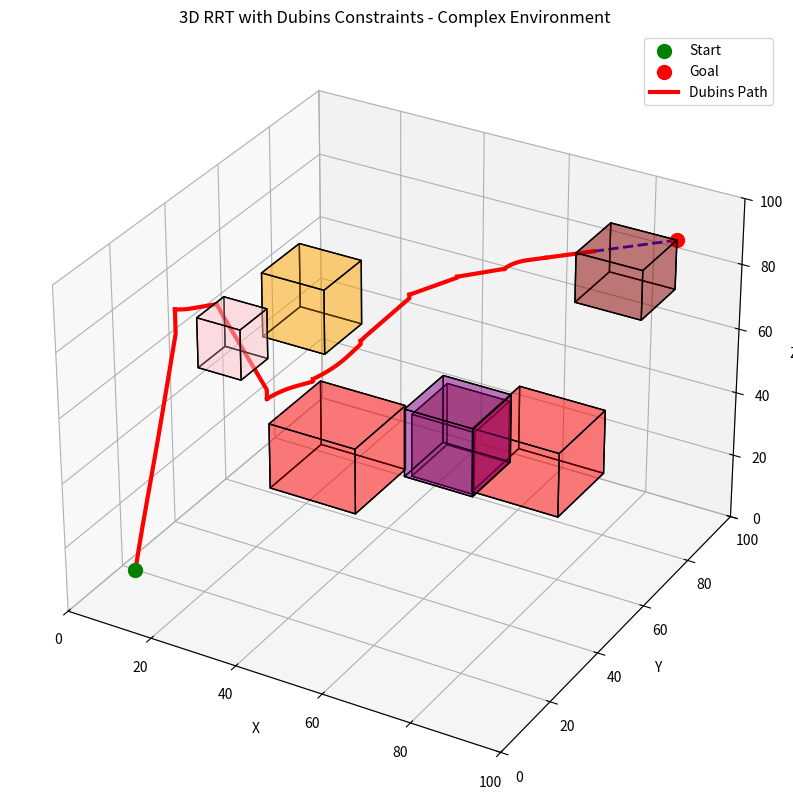

Generate this figure with matplotlib:
"""
Originally from https://github.com/FelicienC/RRT-Dubins/blob/master/code/dubins.py
3D RRT with Dubins Path Planning
Integrates 2D Dubins curves with 3D RRT for curvature-constrained path planning
"""

import numpy as np
import math
import random
import matplotlib.pyplot as plt
from mpl_toolkits.mplot3d.art3d import Poly3DCollection

# ============================================================================
# DUBINS PATH PLANNER (2D)
# ============================================================================

def ortho(vect2d):
    """Computes an orthogonal vector to the one given"""
    return np.array((-vect2d[1], vect2d[0]))

def dist(pt_a, pt_b):
    """Euclidian distance between two (x, y) points"""
    return ((pt_a[0]-pt_b[0])**2 + (pt_a[1]-pt_b[1])**2)**.5

class Dubins:
    """2D Dubins path planner with constant turn radius"""
    def __init__(self, radius, point_separation):
        assert radius > 0 and point_separation > 0
        self.radius = radius
        self.point_separation = point_separation

    def dubins_path(self, start, end):
        """Returns array of (x,y) points for shortest Dubins path"""
        options = self.all_options(start, end)
        dubins_path, straight = min(options, key=lambda x: x[0])[1:]
        return self.generate_points(start, end, dubins_path, straight)

    def all_options(self, start, end):
        """Compute all 6 Dubins path options"""
        center_0_left = self.find_center(start, 'L')
        center_0_right = self.find_center(start, 'R')
        center_2_left = self.find_center(end, 'L')
        center_2_right = self.find_center(end, 'R')
        
        options = [
            self.lsl(start, end, center_0_left, center_2_left),
            self.rsr(start, end, center_0_right, center_2_right),
            self.rsl(start, end, center_0_right, center_2_left),
            self.lsr(start, end, center_0_left, center_2_right),
            self.rlr(start, end, center_0_right, center_2_right),
            self.lrl(start, end, center_0_left, center_2_left)
        ]
        return options

    def find_center(self, point, side):
        """Find center of turn circle"""
        assert side in 'LR'
        angle = point[2] + (np.pi/2 if side == 'L' else -np.pi/2)
        return np.array((point[0] + np.cos(angle)*self.radius,
                         point[1] + np.sin(angle)*self.radius))

    def lsl(self, start, end, center_0, center_2):
        """Left-Straight-Left trajectory"""
        straight_dist = dist(center_0, center_2)
        alpha = np.arctan2((center_2-center_0)[1], (center_2-center_0)[0])
        beta_2 = (end[2]-alpha)%(2*np.pi)
        beta_0 = (alpha-start[2])%(2*np.pi)
        total_len = self.radius*(beta_2+beta_0)+straight_dist
        return (total_len, (beta_0, beta_2, straight_dist), True)

    def rsr(self, start, end, center_0, center_2):
        """Right-Straight-Right trajectory"""
        straight_dist = dist(center_0, center_2)
        alpha = np.arctan2((center_2-center_0)[1], (center_2-center_0)[0])
        beta_2 = (-end[2]+alpha)%(2*np.pi)
        beta_0 = (-alpha+start[2])%(2*np.pi)
        total_len = self.radius*(beta_2+beta_0)+straight_dist
        return (total_len, (-beta_0, -beta_2, straight_dist), True)

    def rsl(self, start, end, center_0, center_2):
        """Right-Straight-Left trajectory"""
        median_point = (center_2 - center_0)/2
        psia = np.arctan2(median_point[1], median_point[0])
        half_intercenter = np.linalg.norm(median_point)
        if half_intercenter < self.radius:
            return (float('inf'), (0, 0, 0), True)
        alpha = np.arccos(self.radius/half_intercenter)
        beta_0 = -(psia+alpha-start[2]-np.pi/2)%(2*np.pi)
        beta_2 = (np.pi+end[2]-np.pi/2-alpha-psia)%(2*np.pi)
        straight_dist = 2*(half_intercenter**2-self.radius**2)**.5
        total_len = self.radius*(beta_2+beta_0)+straight_dist
        return (total_len, (-beta_0, beta_2, straight_dist), True)

    def lsr(self, start, end, center_0, center_2):
        """Left-Straight-Right trajectory"""
        median_point = (center_2 - center_0)/2
        psia = np.arctan2(median_point[1], median_point[0])
        half_intercenter = np.linalg.norm(median_point)
        if half_intercenter < self.radius:
            return (float('inf'), (0, 0, 0), True)
        alpha = np.arccos(self.radius/half_intercenter)
        beta_0 = (psia-alpha-start[2]+np.pi/2)%(2*np.pi)
        beta_2 = (.5*np.pi-end[2]-alpha+psia)%(2*np.pi)
        straight_dist = 2*(half_intercenter**2-self.radius**2)**.5
        total_len = self.radius*(beta_2+beta_0)+straight_dist
        return (total_len, (beta_0, -beta_2, straight_dist), True)

    def lrl(self, start, end, center_0, center_2):
        """Left-Right-Left trajectory"""
        dist_intercenter = dist(center_0, center_2)
        intercenter = (center_2 - center_0)/2
        psia = np.arctan2(intercenter[1], intercenter[0])
        if dist_intercenter < 2*self.radius or dist_intercenter > 4*self.radius:
            return (float('inf'), (0, 0, 0), False)
        gamma = 2*np.arcsin(dist_intercenter/(4*self.radius))
        beta_0 = (psia-start[2]+np.pi/2+(np.pi-gamma)/2)%(2*np.pi)
        beta_1 = (-psia+np.pi/2+end[2]+(np.pi-gamma)/2)%(2*np.pi)
        total_len = (2*np.pi-gamma+abs(beta_0)+abs(beta_1))*self.radius
        return (total_len, (beta_0, beta_1, 2*np.pi-gamma), False)

    def rlr(self, start, end, center_0, center_2):
        """Right-Left-Right trajectory"""
        dist_intercenter = dist(center_0, center_2)
        intercenter = (center_2 - center_0)/2
        psia = np.arctan2(intercenter[1], intercenter[0])
        if dist_intercenter < 2*self.radius or dist_intercenter > 4*self.radius:
            return (float('inf'), (0, 0, 0), False)
        gamma = 2*np.arcsin(dist_intercenter/(4*self.radius))
        beta_0 = -((-psia+(start[2]+np.pi/2)+(np.pi-gamma)/2)%(2*np.pi))
        beta_1 = -((psia+np.pi/2-end[2]+(np.pi-gamma)/2)%(2*np.pi))
        total_len = (2*np.pi-gamma+abs(beta_0)+abs(beta_1))*self.radius
        return (total_len, (beta_0, beta_1, 2*np.pi-gamma), False)

    def generate_points(self, start, end, dubins_path, straight):
        """Generate point sequence along Dubins path"""
        if straight:
            return self.generate_points_straight(start, end, dubins_path)
        return self.generate_points_curve(start, end, dubins_path)

    def generate_points_straight(self, start, end, path):
        """Generate points for straight segment paths (LSL, RSR, LSR, RSL)"""
        total = self.radius*(abs(path[1])+abs(path[0]))+path[2]
        center_0 = self.find_center(start, 'L' if path[0] > 0 else 'R')
        center_2 = self.find_center(end, 'L' if path[1] > 0 else 'R')

        # Find straight segment endpoints
        if abs(path[0]) > 0:
            angle = start[2]+(abs(path[0])-np.pi/2)*np.sign(path[0])
            ini = center_0+self.radius*np.array([np.cos(angle), np.sin(angle)])
        else: 
            ini = np.array(start[:2])
        
        if abs(path[1]) > 0:
            angle = end[2]+(-abs(path[1])-np.pi/2)*np.sign(path[1])
            fin = center_2+self.radius*np.array([np.cos(angle), np.sin(angle)])
        else: 
            fin = np.array(end[:2])
        
        dist_straight = dist(ini, fin)

        points = []
        for x in np.arange(0, total, self.point_separation):
            if x < abs(path[0])*self.radius:
                points.append(self.circle_arc(start, path[0], center_0, x))
            elif x > total - abs(path[1])*self.radius:
                points.append(self.circle_arc(end, path[1], center_2, x-total))
            else:
                coeff = (x-abs(path[0])*self.radius)/dist_straight
                points.append(coeff*fin + (1-coeff)*ini)
        points.append(end[:2])
        return np.array(points)

    def generate_points_curve(self, start, end, path):
        """Generate points for curved paths (LRL, RLR)"""
        total = self.radius*(abs(path[1])+abs(path[0])+abs(path[2]))
        center_0 = self.find_center(start, 'L' if path[0] > 0 else 'R')
        center_2 = self.find_center(end, 'L' if path[1] > 0 else 'R')
        intercenter = dist(center_0, center_2)
        center_1 = (center_0 + center_2)/2 + \
                   np.sign(path[0])*ortho((center_2-center_0)/intercenter) * \
                   (4*self.radius**2-(intercenter/2)**2)**.5
        psi_0 = np.arctan2((center_1 - center_0)[1],
                           (center_1 - center_0)[0])-np.pi

        points = []
        for x in np.arange(0, total, self.point_separation):
            if x < abs(path[0])*self.radius:
                points.append(self.circle_arc(start, path[0], center_0, x))
            elif x > total - abs(path[1])*self.radius:
                points.append(self.circle_arc(end, path[1], center_2, x-total))
            else:
                angle = psi_0-np.sign(path[0])*(x/self.radius-abs(path[0]))
                vect = np.array([np.cos(angle), np.sin(angle)])
                points.append(center_1+self.radius*vect)
        points.append(end[:2])
        return np.array(points)

    def circle_arc(self, reference, beta, center, x):
        """Get point on circular arc"""
        angle = reference[2]+((x/self.radius)-np.pi/2)*np.sign(beta)
        vect = np.array([np.cos(angle), np.sin(angle)])
        return center+self.radius*vect

# ============================================================================
# 3D RRT WITH DUBINS CONSTRAINTS
# ============================================================================

class Nodes:
    """RRT node with position and heading"""
    def __init__(self, x, y, z, heading):
        self.x = x
        self.y = y
        self.z = z
        self.heading = heading  # yaw angle in radians
        self.parent_x = []
        self.parent_y = []
        self.parent_z = []
        self.parent_heading = []
        self.curve_segments = []  # Store 3D curve points for visualization

def dist_3d(x1, y1, z1, x2, y2, z2):
    """3D Euclidean distance"""
    return math.sqrt((x1-x2)**2 + (y1-y2)**2 + (z1-z2)**2)

def check_collision_dubins(x1, y1, z1, heading1, x2, y2, z2, heading2,
                          img, stepSize, end, dubins_planner):
    """
    Steer from (x2,y2,z2,heading2) toward (x1,y1,z1,heading1) using Dubins curves
    Returns the curve points for visualization!
    """
    # Compute 2D Dubins path
    start_2d = (x2, y2, heading2)
    end_2d = (x1, y1, heading1)
    
    try:
        dubins_points = dubins_planner.dubins_path(start_2d, end_2d)
    except:
        # If Dubins fails, return invalid connection
        return (x2, y2, z2, heading2, False, False, None)
    
    # Calculate total path length
    path_length = 0
    for i in range(1, len(dubins_points)):
        path_length += np.linalg.norm(dubins_points[i] - dubins_points[i-1])
    
    # Limit to stepSize
    if path_length > stepSize:
        ratio = stepSize / path_length
        # Resample points to match stepSize
        target_len = 0
        limited_points = [dubins_points[0]]
        for i in range(1, len(dubins_points)):
            seg_len = np.linalg.norm(dubins_points[i] - dubins_points[i-1])
            if target_len + seg_len >= stepSize:
                # Interpolate final point
                remaining = stepSize - target_len
                t = remaining / seg_len
                final_pt = dubins_points[i-1] + t * (dubins_points[i] - dubins_points[i-1])
                limited_points.append(final_pt)
                break
            limited_points.append(dubins_points[i])
            target_len += seg_len
    else:
        limited_points = dubins_points
    
    # Interpolate z along the curve
    z_diff = z1 - z2
    num_points = len(limited_points)
    if path_length > 0:
        z_values = [z2 + z_diff * min(1.0, i / (num_points-1)) for i in range(num_points)]
    else:
        z_values = [z2] * num_points
    
    # Create 3D curve points for visualization
    curve_3d = [(limited_points[i][0], limited_points[i][1], z_values[i]) 
                for i in range(len(limited_points))]
    
    # New endpoint
    tx, ty = limited_points[-1][0], limited_points[-1][1]
    tz = z_values[-1]
    
    # Calculate new heading from last two points
    if len(limited_points) >= 2:
        dx = limited_points[-1][0] - limited_points[-2][0]
        dy = limited_points[-1][1] - limited_points[-2][1]
        new_heading = np.arctan2(dy, dx)
    else:
        new_heading = heading2
    
    # Boundary check
    hz, hy, hx = img.shape
    if tx < 0 or tx >= hx or ty < 0 or ty >= hy or tz < 0 or tz >= hz:
        return (tx, ty, tz, new_heading, False, False, None)
    
    # Collision check along entire curve
    obstacleThreshold = 180
    for i in range(len(limited_points)):
        xi = int(limited_points[i][0])
        yi = int(limited_points[i][1])
        zi = int(z_values[i])
        
        if xi < 0 or xi >= hx or yi < 0 or yi >= hy or zi < 0 or zi >= hz:
            return (tx, ty, tz, new_heading, False, False, None)
        
        if img[zi, yi, xi] > obstacleThreshold:
            return (tx, ty, tz, new_heading, False, False, None)
    
    # Check direct connection to goal (simplified - just check if close)
    dist_to_goal = dist_3d(tx, ty, tz, end[0], end[1], end[2])
    directCon = (dist_to_goal < stepSize * 2)
    nodeCon = True
    
    return (tx, ty, tz, new_heading, directCon, nodeCon, curve_3d)

def nearest_node(x, y, z, node_list):
    """Find nearest node in tree"""
    temp_dist = []
    for i in range(len(node_list)):
        if node_list[i] is not None:
            dist = dist_3d(x, y, z, node_list[i].x, node_list[i].y, node_list[i].z)
            temp_dist.append(dist)
        else:
            temp_dist.append(float('inf'))
    return temp_dist.index(min(temp_dist))

def rnd_point(hz, hy, hx, goal=None, bias_toward_goal=False):
    """Generate random point with heading (heading will be adjusted by Dubins)"""
    new_x = random.randint(0, hx-1)
    new_y = random.randint(0, hy-1)
    new_z = random.randint(0, hz-1)
    
    # Note: The heading here is just a placeholder
    # The actual heading will come from the Dubins curve direction
    new_heading = random.uniform(0, 2*np.pi)
    
    return (new_x, new_y, new_z, new_heading)

def RRT_Dubins(img, start, end, stepSize, dubins_radius=8.0, ax=None):
    """
    3D RRT with Dubins path constraints
    
    Parameters:
    - img: 3D obstacle grid
    - start: [x, y, z, heading]
    - end: [x, y, z, heading]
    - stepSize: extension distance
    - dubins_radius: minimum turn radius
    - ax: matplotlib 3D axis for visualization
    """
    hz, hy, hx = img.shape
    print(f"\n{'='*60}")
    print(f"3D RRT with Dubins Constraints")
    print(f"{'='*60}")
    print(f"Grid shape: {hx} x {hy} x {hz}")
    print(f"Dubins radius: {dubins_radius}")
    print(f"Step size: {stepSize}")
    print(f"{'='*60}\n")
    
    # Initialize Dubins planner
    dubins_planner = Dubins(radius=dubins_radius, point_separation=1.0)
    
    # Initialize tree
    node_list = []
    node_list.append(Nodes(start[0], start[1], start[2], start[3]))
    node_list[0].parent_x.append(start[0])
    node_list[0].parent_y.append(start[1])
    node_list[0].parent_z.append(start[2])
    node_list[0].parent_heading.append(start[3])
    
    # Visualization
    if ax is not None:
        ax.scatter([start[0]], [start[1]], [start[2]], color='green', s=100, marker='o', label='Start')
        ax.scatter([end[0]], [end[1]], [end[2]], color='red', s=100, marker='o', label='Goal')
    
    pathFound = False
    max_iterations = 5000
    i = 1
    iteration = 0
    
    while not pathFound and iteration < max_iterations:
        iteration += 1
        
        # Goal biasing (20% for Dubins since it's harder to connect)
        if random.random() < 0.2:
            nx, ny, nz, n_heading = end[0], end[1], end[2], end[3]
        else:
            nx, ny, nz, n_heading = rnd_point(hz, hy, hx, end)
        
        if iteration % 100 == 0:
            print(f"Iteration {iteration}: {len(node_list)} nodes in tree")
        
        # Find nearest node
        nearestIndex = nearest_node(nx, ny, nz, node_list)
        nearest_x = node_list[nearestIndex].x
        nearest_y = node_list[nearestIndex].y
        nearest_z = node_list[nearestIndex].z
        nearest_heading = node_list[nearestIndex].heading
        
        # Steer with Dubins constraints
        tx, ty, tz, t_heading, directCon, nodeCon, curve_3d = check_collision_dubins(
            nx, ny, nz, n_heading,
            nearest_x, nearest_y, nearest_z, nearest_heading,
            img, stepSize, end, dubins_planner
        )
        
        if directCon and nodeCon:
            print(f"\n✓ Path found at iteration {iteration}!")
            
            # Add final node
            node_list.append(Nodes(tx, ty, tz, t_heading))
            node_list[i].parent_x = node_list[nearestIndex].parent_x.copy()
            node_list[i].parent_y = node_list[nearestIndex].parent_y.copy()
            node_list[i].parent_z = node_list[nearestIndex].parent_z.copy()
            node_list[i].parent_heading = node_list[nearestIndex].parent_heading.copy()
            node_list[i].parent_x.append(tx)
            node_list[i].parent_y.append(ty)
            node_list[i].parent_z.append(tz)
            node_list[i].parent_heading.append(t_heading)
            if curve_3d:
                node_list[i].curve_segments = node_list[nearestIndex].curve_segments.copy()
                node_list[i].curve_segments.append(curve_3d)
            
            # Visualize
            if ax is not None:
                # Draw the curved segment (not straight line!)
                if curve_3d:
                    curve_array = np.array(curve_3d)
                    ax.plot(curve_array[:, 0], curve_array[:, 1], curve_array[:, 2],
                           color='blue', linewidth=2, alpha=0.8)
                
                # Draw connection to goal
                ax.plot([tx, end[0]], [ty, end[1]], [tz, end[2]],
                       color='blue', linewidth=2, linestyle='--')
                
                # Draw ALL curved segments in the final path
                for segment in node_list[i].curve_segments:
                    seg_array = np.array(segment)
                    ax.plot(seg_array[:, 0], seg_array[:, 1], seg_array[:, 2],
                           color='red', linewidth=3, label='Dubins Path')
                
                # Remove duplicate labels
                handles, labels = ax.get_legend_handles_labels()
                by_label = dict(zip(labels, handles))
                ax.legend(by_label.values(), by_label.keys())
                
                plt.savefig('RRT_3D_Dubins_final.png', dpi=150, bbox_inches='tight')
                plt.show()
            
            pathFound = True
            print(f"Path length: {len(node_list[i].parent_x)} nodes")
            break
        
        elif nodeCon:
            # Add node to tree
            node_list.append(Nodes(tx, ty, tz, t_heading))
            node_list[i].parent_x = node_list[nearestIndex].parent_x.copy()
            node_list[i].parent_y = node_list[nearestIndex].parent_y.copy()
            node_list[i].parent_z = node_list[nearestIndex].parent_z.copy()
            node_list[i].parent_heading = node_list[nearestIndex].parent_heading.copy()
            node_list[i].parent_x.append(tx)
            node_list[i].parent_y.append(ty)
            node_list[i].parent_z.append(tz)
            node_list[i].parent_heading.append(t_heading)
            if curve_3d:
                node_list[i].curve_segments = node_list[nearestIndex].curve_segments.copy()
                node_list[i].curve_segments.append(curve_3d)
            
            if ax is not None and iteration % 50 == 0:
                # Draw curved segment (not straight line!)
                if curve_3d:
                    curve_array = np.array(curve_3d)
                    ax.plot(curve_array[:, 0], curve_array[:, 1], curve_array[:, 2],
                           color='lightblue', linewidth=0.5, alpha=0.3)
                plt.pause(0.001)
            
            i += 1
    
    if not pathFound:
        print(f"\n✗ Failed to find path after {max_iterations} iterations")
    
    return pathFound

def draw_cube(ax, corner, size, color='gray', alpha=0.2):
    """Draw a 3D cube obstacle"""
    x, y, z = corner
    dx, dy, dz = size
    vertices = [
        [x, y, z], [x+dx, y, z], [x+dx, y+dy, z], [x, y+dy, z],
        [x, y, z+dz], [x+dx, y, z+dz], [x+dx, y+dy, z+dz], [x, y+dy, z+dz]
    ]
    faces = [
        [vertices[j] for j in [0, 1, 5, 4]],
        [vertices[j] for j in [7, 6, 2, 3]],
        [vertices[j] for j in [0, 3, 7, 4]],
        [vertices[j] for j in [1, 2, 6, 5]],
        [vertices[j] for j in [0, 1, 2, 3]],
        [vertices[j] for j in [4, 5, 6, 7]]
    ]
    ax.add_collection3d(Poly3DCollection(faces, facecolors=color, 
                                        linewidths=1, edgecolors='black', alpha=alpha))

# ============================================================================
# MAIN
# ============================================================================

if __name__ == '__main__':
    print("\n" + "="*60)
    print("3D RRT WITH DUBINS PATH CONSTRAINTS")
    print("="*60)
    
    # Create 3D obstacle grid
    grid = np.zeros((100, 100, 100))
    
    # Add multiple obstacles at different locations and heights
    grid[30:50, 30:50, 30:50] = 255  # Large center obstacle
    grid[60:80, 60:80, 20:40] = 255  # Upper right obstacle
    grid[10:25, 60:75, 50:70] = 255  # Left-side mid-height obstacle
    grid[70:85, 15:30, 60:80] = 255  # Right-side high obstacle
    grid[40:55, 70:85, 10:30] = 255  # Back-side low obstacle
    grid[20:30, 20:30, 70:85] = 255  # Small high obstacle near start
    grid[75:90, 75:90, 75:90] = 255  # Small obstacle near goal
    
    # Define start and end with headings (in radians)
    start = [10, 10, 10, 0.0]  # [x, y, z, heading]
    end = [90, 90, 90, np.pi/4]  # heading toward northeast
    
    stepSize = 10
    dubins_radius = 8.0  # Minimum turning radius
    
    # Setup visualization
    fig = plt.figure(figsize=(12, 10))
    ax = fig.add_subplot(111, projection='3d')
    ax.set_xlabel('X')
    ax.set_ylabel('Y')
    ax.set_zlabel('Z')
    ax.set_xlim([0, 100])
    ax.set_ylim([0, 100])
    ax.set_zlim([0, 100])
    ax.set_title('3D RRT with Dubins Constraints - Complex Environment')
    
    # Draw all obstacles with different colors for variety
    draw_cube(ax, (30, 30, 30), (20, 20, 20), 'red', 0.3)
    draw_cube(ax, (60, 60, 20), (20, 20, 20), 'red', 0.3)
    draw_cube(ax, (10, 60, 50), (15, 15, 20), 'orange', 0.3)
    draw_cube(ax, (70, 15, 60), (15, 15, 20), 'purple', 0.3)
    draw_cube(ax, (40, 70, 10), (15, 15, 20), 'brown', 0.3)
    draw_cube(ax, (20, 20, 70), (10, 10, 15), 'pink', 0.3)
    draw_cube(ax, (75, 75, 75), (15, 15, 15), 'darkred', 0.3)
    
    # Run RRT with Dubins
    pathFound = RRT_Dubins(grid, start, end, stepSize, dubins_radius, ax)
    
    print("\n" + "="*60)
    if pathFound:
        print("✓ RRT with Dubins constraints complete!")
    else:
        print("✗ Failed to find path")
    print("="*60 + "\n")
